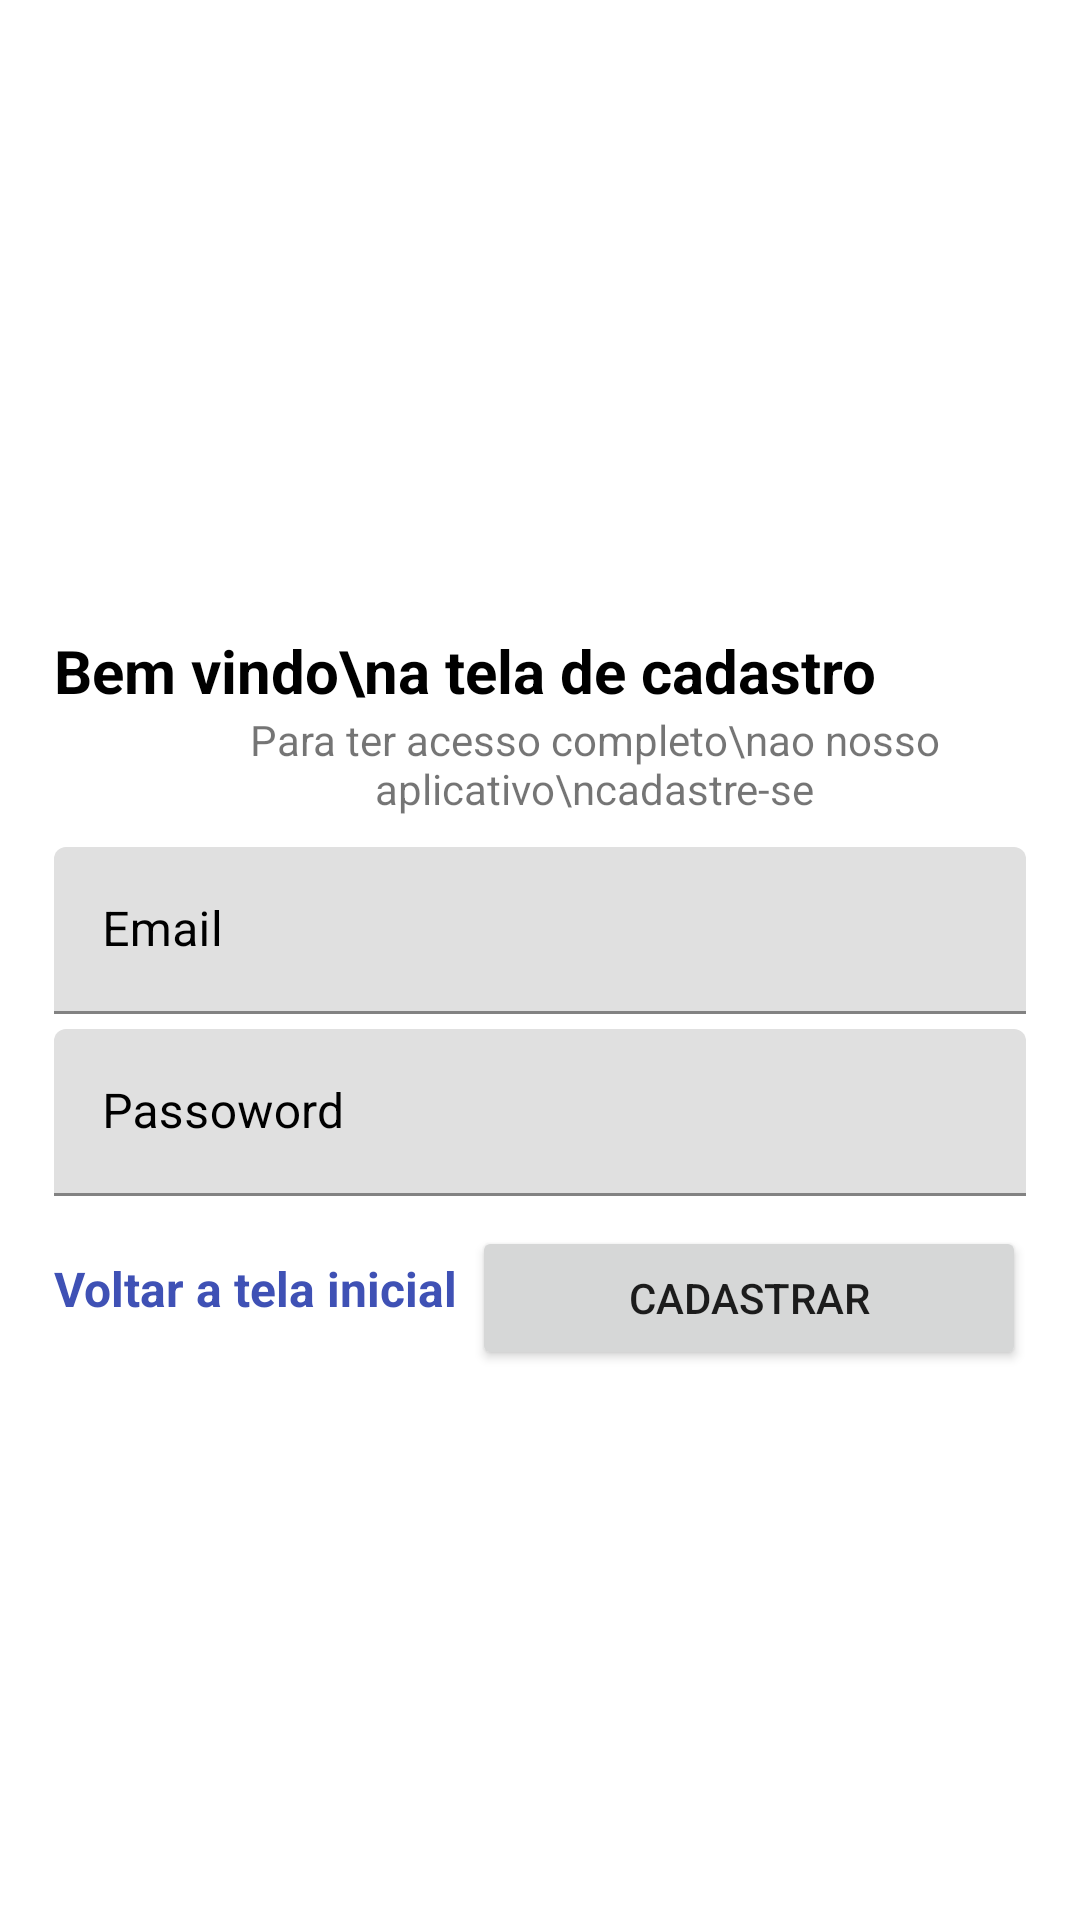

Android layout source for this screen:
<!-- AndroidManifest.xml: application theme AppTheme -->
<!-- res/layout/activity_cadastro.xml -->
<?xml version="1.0" encoding="utf-8"?>
<androidx.constraintlayout.widget.ConstraintLayout xmlns:android="http://schemas.android.com/apk/res/android"
    xmlns:app="http://schemas.android.com/apk/res-auto"
    xmlns:tools="http://schemas.android.com/tools"
    android:layout_width="match_parent"
    android:layout_height="match_parent"
    tools:context=".ui.activities.CadastroActivity">

    <ImageView
        android:id="@+id/imageView5"
        android:layout_width="wrap_content"
        android:layout_height="150dp"
        android:layout_marginTop="50dp"
        app:layout_constraintEnd_toEndOf="parent"
        app:layout_constraintStart_toStartOf="parent"
        app:layout_constraintTop_toTopOf="parent"
        app:srcCompat="@drawable/logo" />

    <com.google.android.material.textfield.TextInputLayout
        android:id="@+id/textInputLayout3"
        android:layout_width="0dp"
        android:layout_height="wrap_content"
        android:layout_marginStart="18dp"
        android:layout_marginTop="10dp"
        android:layout_marginEnd="18dp"
        android:textColorHint="#000000"
        app:hintTextColor="#000000"
        app:layout_constraintEnd_toEndOf="parent"
        app:layout_constraintStart_toStartOf="parent"
        app:layout_constraintTop_toBottomOf="@+id/textView8">

        <com.google.android.material.textfield.TextInputEditText
            android:id="@+id/cadastrarEmail"
            android:layout_width="match_parent"
            android:layout_height="wrap_content"
            android:hint="Email"
            android:textColorHint="#000000" />
    </com.google.android.material.textfield.TextInputLayout>

    <com.google.android.material.textfield.TextInputLayout
        android:id="@+id/textInputLayout4"
        android:layout_width="0dp"
        android:layout_height="wrap_content"
        android:layout_marginStart="18dp"
        android:layout_marginTop="5dp"
        android:layout_marginEnd="18dp"
        android:textColorHint="#000000"
        app:hintTextColor="#000000"
        app:layout_constraintEnd_toEndOf="parent"
        app:layout_constraintStart_toStartOf="parent"
        app:layout_constraintTop_toBottomOf="@+id/textInputLayout3">

        <com.google.android.material.textfield.TextInputEditText
            android:id="@+id/cadastrarSenha"
            android:layout_width="match_parent"
            android:layout_height="wrap_content"
            android:hint="Passoword"
            android:inputType="textPassword|textWebPassword"
            android:textColorHint="#000000" />
    </com.google.android.material.textfield.TextInputLayout>

    <Button
        android:id="@+id/buttonMeCadastrar"
        android:layout_width="0dp"
        android:layout_height="wrap_content"
        android:layout_marginStart="5dp"
        android:layout_marginTop="10dp"
        android:layout_marginEnd="18dp"
        android:text="Cadastrar"
        app:layout_constraintEnd_toEndOf="parent"
        app:layout_constraintStart_toEndOf="@+id/textVoltarTelaInicial"
        app:layout_constraintTop_toBottomOf="@+id/textInputLayout4" />

    <TextView
        android:id="@+id/textVoltarTelaInicial"
        android:layout_width="wrap_content"
        android:layout_height="wrap_content"
        android:layout_marginStart="18dp"
        android:layout_marginTop="20dp"
        android:text="Voltar a tela inicial"
        android:textColor="#3F51B5"
        android:textSize="16sp"
        android:textStyle="bold"
        app:layout_constraintStart_toStartOf="parent"
        app:layout_constraintTop_toBottomOf="@+id/textInputLayout4" />

    <TextView
        android:id="@+id/textView7"
        android:layout_width="wrap_content"
        android:layout_height="wrap_content"
        android:layout_marginStart="18dp"
        android:layout_marginTop="10dp"
        android:text="Bem vindo\na tela de cadastro"
        android:textColor="#000000"
        android:textSize="20sp"
        android:textStyle="bold"
        app:layout_constraintStart_toStartOf="parent"
        app:layout_constraintTop_toBottomOf="@+id/imageView5" />

    <TextView
        android:id="@+id/textView8"
        android:layout_width="wrap_content"
        android:layout_height="wrap_content"
        android:layout_marginStart="18dp"
        android:gravity="center"
        android:text="Para ter acesso completo\nao nosso aplicativo\ncadastre-se"
        app:layout_constraintStart_toStartOf="parent"
        app:layout_constraintTop_toBottomOf="@+id/textView7" />

</androidx.constraintlayout.widget.ConstraintLayout>
<!-- resources referenced by this layout -->
<resources>
  <style name="AppTheme" parent="Theme.MaterialComponents.Light.DarkActionBar">
          <item name="colorPrimary">#8BC34A</item>
          <item name="colorPrimaryDark">#8BC34A</item>
          <item name="colorAccent">#8BC34A</item>
      </style>
</resources>
